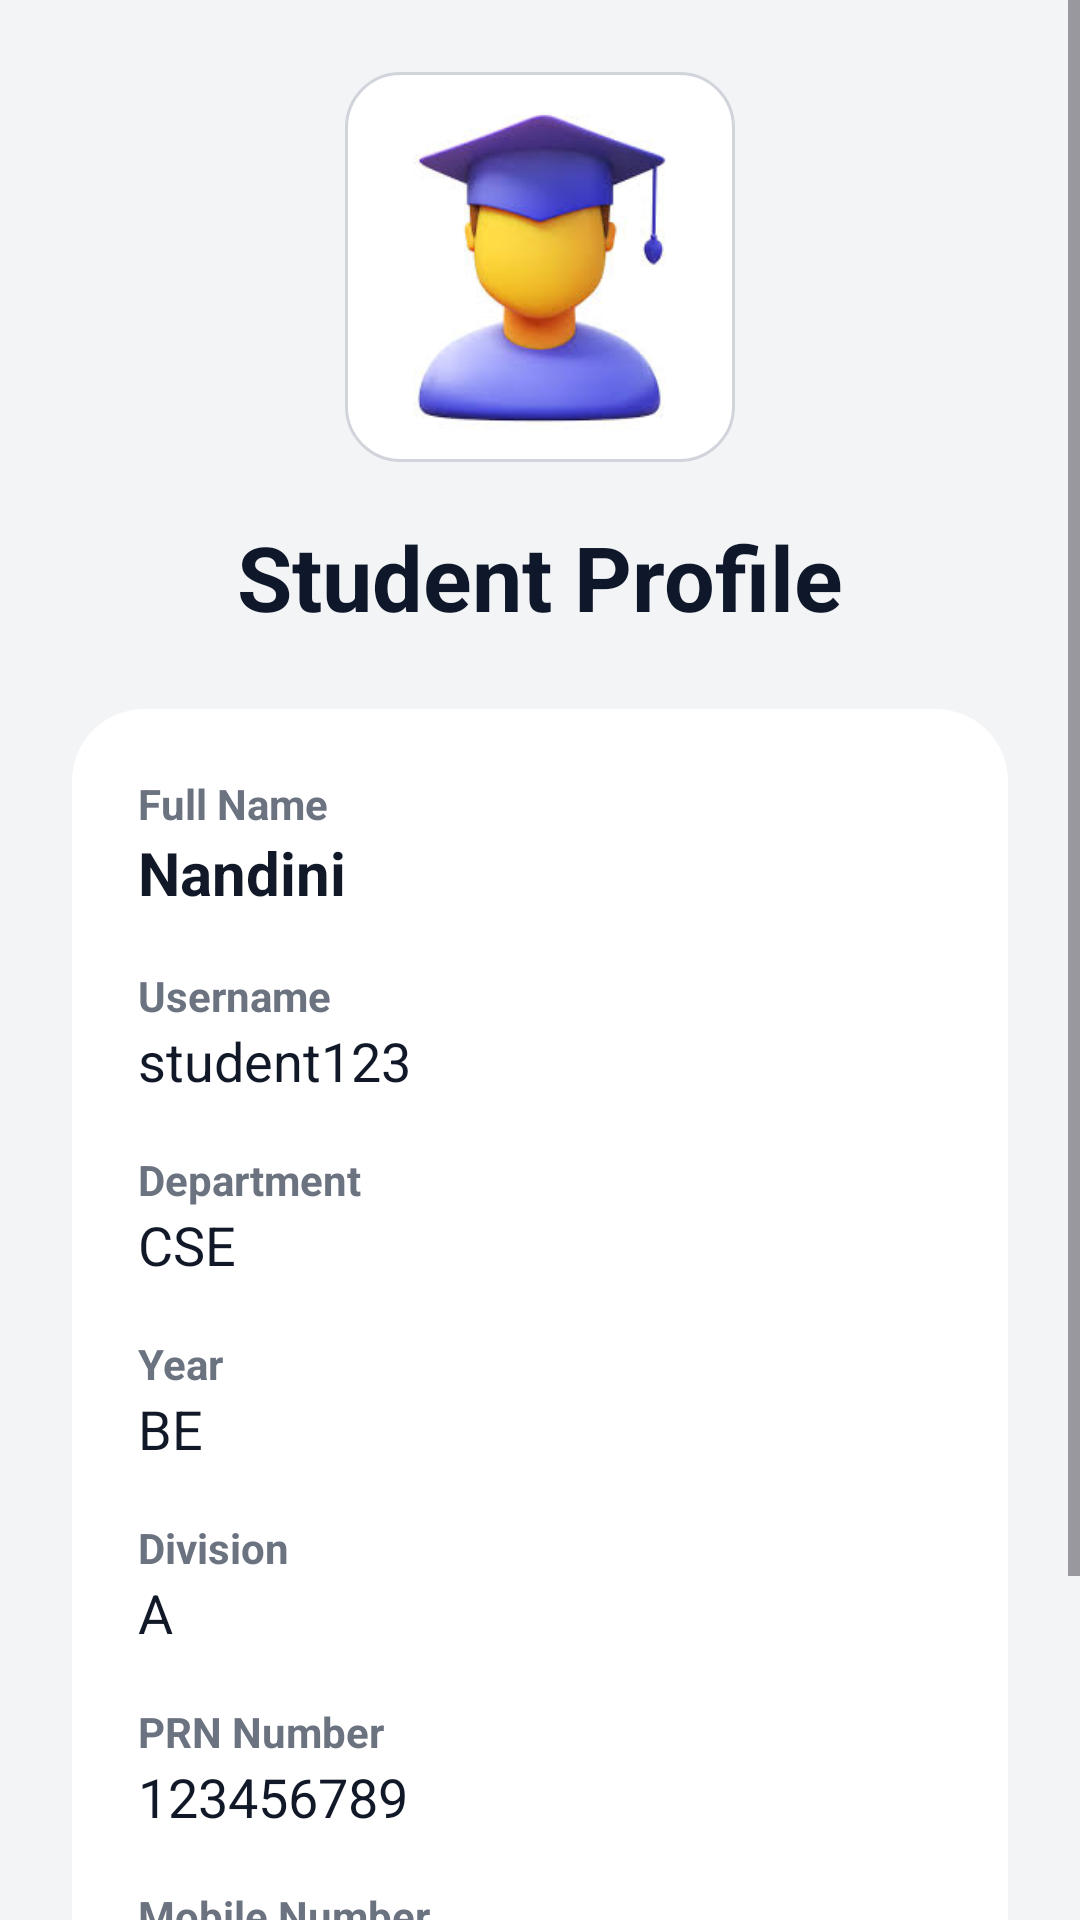

Reconstruct the res/layout file that produces this screen, plus the resources it refers to.
<!-- AndroidManifest.xml: application theme Theme.EGatePass -->
<!-- res/layout/activity_profile.xml -->
<?xml version="1.0" encoding="utf-8"?>
<ScrollView
    xmlns:android="http://schemas.android.com/apk/res/android"

    android:layout_width="match_parent"
    android:layout_height="match_parent"

    android:background="#F3F4F6">

    <LinearLayout

        android:layout_width="match_parent"
        android:layout_height="wrap_content"

        android:orientation="vertical"

        android:padding="24dp">

        

        <ImageView
            android:id="@+id/profileImage"

            android:layout_width="130dp"
            android:layout_height="130dp"

            android:layout_gravity="center"

            android:src="@drawable/student_icon"

            android:scaleType="centerCrop"

            android:background="@drawable/edittext_bg"

            android:padding="6dp"/>

        

        <TextView

            android:layout_width="wrap_content"
            android:layout_height="wrap_content"

            android:text="Student Profile"

            android:textSize="30sp"

            android:textStyle="bold"

            android:textColor="#0F172A"

            android:layout_gravity="center"

            android:layout_marginTop="18dp"/>

        

        <LinearLayout

            android:layout_width="match_parent"
            android:layout_height="wrap_content"

            android:orientation="vertical"

            android:background="@drawable/card_bg"

            android:padding="22dp"

            android:layout_marginTop="24dp">

            

            <TextView
                android:layout_width="wrap_content"
                android:layout_height="wrap_content"

                android:text="Full Name"

                android:textStyle="bold"

                android:textColor="#6B7280"/>

            <TextView
                android:id="@+id/fullName"

                android:layout_width="match_parent"
                android:layout_height="wrap_content"

                android:text="Nandini"

                android:textSize="20sp"

                android:textStyle="bold"

                android:textColor="#111827"

                android:layout_marginBottom="18dp"/>

            

            <TextView
                android:layout_width="wrap_content"
                android:layout_height="wrap_content"

                android:text="Username"

                android:textStyle="bold"

                android:textColor="#6B7280"/>

            <TextView
                android:id="@+id/username"

                android:layout_width="match_parent"
                android:layout_height="wrap_content"

                android:text="student123"

                android:textSize="18sp"

                android:textColor="#111827"

                android:layout_marginBottom="18dp"/>

            

            <TextView
                android:layout_width="wrap_content"
                android:layout_height="wrap_content"

                android:text="Department"

                android:textStyle="bold"

                android:textColor="#6B7280"/>

            <TextView
                android:id="@+id/department"

                android:layout_width="match_parent"
                android:layout_height="wrap_content"

                android:text="CSE"

                android:textSize="18sp"

                android:textColor="#111827"

                android:layout_marginBottom="18dp"/>

            

            <TextView
                android:layout_width="wrap_content"
                android:layout_height="wrap_content"

                android:text="Year"

                android:textStyle="bold"

                android:textColor="#6B7280"/>

            <TextView
                android:id="@+id/year"

                android:layout_width="match_parent"
                android:layout_height="wrap_content"

                android:text="BE"

                android:textSize="18sp"

                android:textColor="#111827"

                android:layout_marginBottom="18dp"/>

            

            <TextView
                android:layout_width="wrap_content"
                android:layout_height="wrap_content"

                android:text="Division"

                android:textStyle="bold"

                android:textColor="#6B7280"/>

            <TextView
                android:id="@+id/division"

                android:layout_width="match_parent"
                android:layout_height="wrap_content"

                android:text="A"

                android:textSize="18sp"

                android:textColor="#111827"

                android:layout_marginBottom="18dp"/>

            

            <TextView
                android:layout_width="wrap_content"
                android:layout_height="wrap_content"

                android:text="PRN Number"

                android:textStyle="bold"

                android:textColor="#6B7280"/>

            <TextView
                android:id="@+id/prn"

                android:layout_width="match_parent"
                android:layout_height="wrap_content"

                android:text="123456789"

                android:textSize="18sp"

                android:textColor="#111827"

                android:layout_marginBottom="18dp"/>

            

            <TextView
                android:layout_width="wrap_content"
                android:layout_height="wrap_content"

                android:text="Mobile Number"

                android:textStyle="bold"

                android:textColor="#6B7280"/>

            <TextView
                android:id="@+id/mobile"

                android:layout_width="match_parent"
                android:layout_height="wrap_content"

                android:text="9876543210"

                android:textSize="18sp"

                android:textColor="#111827"

                android:layout_marginBottom="18dp"/>

            

            <TextView
                android:layout_width="wrap_content"
                android:layout_height="wrap_content"

                android:text="Parent Mobile"

                android:textStyle="bold"

                android:textColor="#6B7280"/>

            <TextView
                android:id="@+id/parentMobile"

                android:layout_width="match_parent"
                android:layout_height="wrap_content"

                android:text="9999999999"

                android:textSize="18sp"

                android:textColor="#111827"/>

        </LinearLayout>

    </LinearLayout>

</ScrollView>
<!-- resources referenced by this layout -->
<resources>
  <!-- drawable card_bg (drawable) -->
  <?xml version="1.0" encoding="utf-8"?>
  <shape xmlns:android="http://schemas.android.com/apk/res/android">
  
      <solid android:color="#FFFFFF"/>
  
      <corners android:radius="24dp"/>
  
      <padding
          android:left="10dp"
          android:right="10dp"
          android:top="10dp"
          android:bottom="10dp"/>
  
  </shape>
  <!-- drawable edittext_bg (drawable) -->
  <?xml version="1.0" encoding="utf-8"?>
  <shape xmlns:android="http://schemas.android.com/apk/res/android">
  
  <solid android:color="#FFFFFF"/>
  
  <stroke
      android:width="1dp"
      android:color="#D1D5DB"/>
  
  <corners android:radius="18dp"/>
  
  <padding
      android:left="14dp"
      android:right="14dp"/>
  
  </shape>
  <!-- drawable student_icon: png bitmap (drawable, 45736 bytes) -->
  <style name="Theme.EGatePass" parent="Base.Theme.EGatePass" />
  <style name="Base.Theme.EGatePass" parent="Theme.Material3.DayNight.NoActionBar">
          
          
      </style>
</resources>
